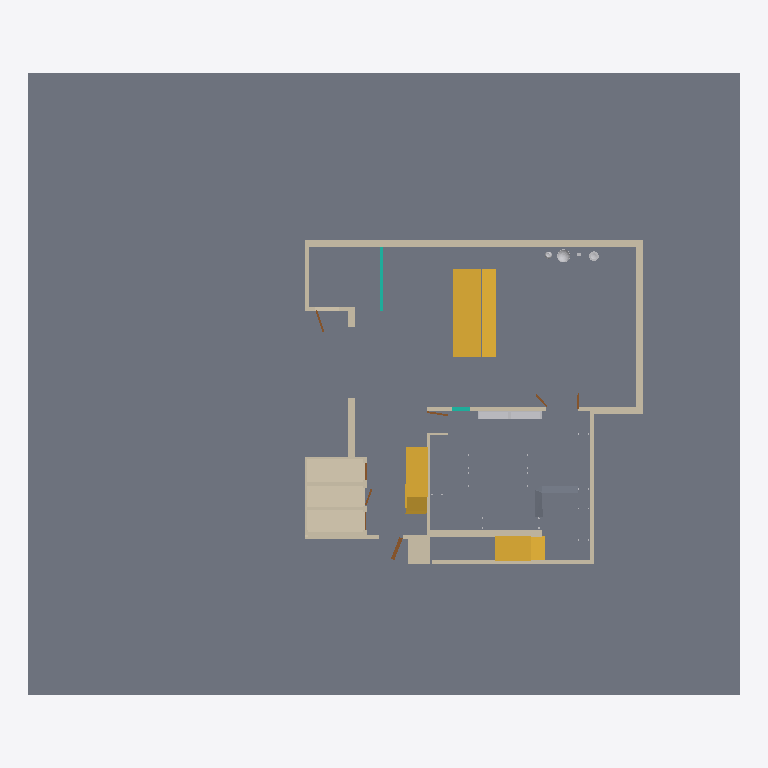
Plan cut of the same IFC building model at storey '00' (level 0.00 m, cut at 1.40 m), seen from above with north up, elements coloured by IFC class: 17 walls (beige), 7 stairs (yellow), 7 other elements (light grey), 7 doors (brown), 6 slabs (grey), 2 curtain walls (teal). Cut surfaces are drawn darker.
Extent 80.0 m × 70.0 m × 15.2 m (x, y, z). Storeys (3): 00 at 0.00 m; 02 at 0.00 m; 01 at 8.00 m. Elements (214): 63 IfcStair, 45 IfcBuildingElementPart, 43 IfcFurniture, 28 IfcWall, 16 IfcSlab, 10 IfcDoor, 9 IfcCurtainWall.

HEADER;
FILE_DESCRIPTION(('ViewDefinition[DesignTransferView]'),'2;1');
FILE_NAME('DIC_IFC_v.1.0.ifc','2025-03-26T12:57:12+01:00',(''),(''),'IfcOpenShell 0.8.0','Bonsai 0.8.0','');
FILE_SCHEMA(('IFC4'));
ENDSEC;
DATA;
#1=IFCPROJECT('0jtmI7ONH0GxAjJpajPJbS',$,'My Project',$,$,$,$,(#14,#26),#9);
#30=IFCSITE('1cyZcNvWDDlwKJ15niSgjs',$,'My Site',$,$,#53,$,$,$,$,$,$,$,$);
#36=IFCBUILDING('27PJsC2J12HRF65Y3ec9Bh',$,'My Building',$,$,#59,$,$,$,$,$,$);
#66=IFCBUILDINGSTOREY('2ZFRNFCEzCOxe72nPQNS46',$,'00',$,$,#77,$,$,$,$);
#78=IFCBUILDINGSTOREY('0_CP7ZVkH8NPv3PiNxi7f2',$,'01',$,$,#22408,$,$,$,$);
#22205=IFCBUILDINGSTOREY('00JiYAn4z1yOdpCgB9lkKG',$,'02',$,$,#22221,$,$,$,$);
#9913=IFCSLAB('3hrxxucZj03BcWA74r5$0j',$,'SueloExterior',$,$,#9935,#9929,$,.FLOOR.);
#4485=IFCSLAB('1BikdZ$sbCSeRkgAHWe62r',$,'Suelo',$,$,#4510,#4505,$,.FLOOR.);
#4282=IFCSLAB('0imWk1Eob2VOv$nXqg2ekF',$,'Suelo',$,$,#4298,#4293,$,.FLOOR.);
#4886=IFCWALL('3Qf2VG91T8kwBBiztXDW84',$,'Baños',$,$,#4954,#4947,$,.SOLIDWALL.);
#4299=IFCSLAB('35ECbYphD58xI4RSH4S6pj',$,'SueloAlto',$,$,#4328,#4323,$,.FLOOR.);
#5259=IFCWALL('015Sl02PX7zAgfXdTqOj7E',$,'Pared2',$,$,#5561,#5553,$,.SOLIDWALL.);
#22064=IFCSTAIR('2LKKpKMaD7ow5$I_GWJO$g',$,'EscalerasMov1',$,$,#22118,#22112,$,.HALF_WINDING_STAIR.);
#22119=IFCSTAIR('1CTlU5fsDB1fDpOav4Jd$L',$,'EscalerasMov2',$,$,#22173,#22167,$,.HALF_WINDING_STAIR.);
#6014=IFCSTAIR('3yw0MnLrb2whPRS2SBhTXo',$,'RampaEscalera1',$,$,#6035,#6030,$,.STRAIGHT_RUN_STAIR.);
#22338=IFCWALL('3_qL_NAen49uwI33c480O9',$,'Pared3',$,$,#22370,#22363,$,.SOLIDWALL.);
#9863=IFCSTAIR('3vzqKJrn95vhJe6O1KxlOt',$,'RampaEscaleraFL1',$,$,#9882,#9877,$,.STRAIGHT_RUN_STAIR.);
#4054=IFCWALL('2h3h2zvanDuhT4q2KmXt$p',$,'Pared1',$,$,#4220,#4208,$,.SOLIDWALL.);
#4221=IFCWALL('2iSTuT_yb79O2C8gGxGAL7',$,'Pared4',$,$,#4250,#4245,$,.SOLIDWALL.);
#4021=IFCWALL('0LigfAT7H6kQU$bAnVtqDd',$,'Pared3',$,$,#4053,#4046,$,.SOLIDWALL.);
#3899=IFCWALL('1y5ss90f99BRkk60S3FeEk',$,'Pared4',$,$,#3957,#3941,$,.SOLIDWALL.);
#4805=IFCWALL('1rzznOIonDPPsNb5MDtZfU',$,'Pared1',$,$,#4885,#4878,$,.SOLIDWALL.);
#3958=IFCWALL('2JXc880550S8CEm8qmoT3A',$,'Pared2',$,$,#4020,#4014,$,.SOLIDWALL.);
#22972=IFCWALL('10LBHTo4PB08$mUwH94gce',$,'ParedEx4',$,$,#23034,#23024,$,.STANDARD.);
#22371=IFCWALL('1dTJEjZiX9J9We5M_oJGqD',$,'Pared4',$,$,#22403,#22396,$,.SOLIDWALL.);
#3539=IFCFURNITURE('20Wvm$BdT8gRXMuco1ClSa',$,'Armario2',$,$,#3673,#3667,$,.NOTDEFINED.);
#3400=IFCFURNITURE('3T1TVU_S9Cmu8ev9hpQY7F',$,'Armario',$,$,#3538,#3528,$,.NOTDEFINED.);
#4686=IFCWALL('2K3CGwgZP7UQeLG6NQgumG',$,'Pared1',$,$,#4722,#4711,$,.SOLIDWALL.);
#4329=IFCSLAB('1DMBbyXp943u52C1uinnjR',$,'RampaFL1',$,$,#4348,#4343,$,.FLOOR.);
#5075=IFCWALL('0tf9$CjhLB$8EJ7wlVTPXi',$,'ParedBaño3',$,$,#5104,#5099,$,.PARAPET.);
#5176=IFCCURTAINWALL('3mvdOErEj9PuIDVujHZRyz',$,'Pared1',$,$,#5228,#5221,$,.NOTDEFINED.);
#4369=IFCSLAB('2QZ7Bx0T57KP9z94Yn4Ph3',$,'RampaFL3',$,$,#4388,#4383,$,.FLOOR.);
#4723=IFCWALL('3p1IpeExX8hfuw1SyQk0KB',$,'Pared2',$,$,#4804,#4799,$,.SOLIDWALL.);
#5045=IFCWALL('0_GpJJiQ5BAOXczTxzZHWS',$,'ParedBaño3',$,$,#5074,#5069,$,.PARAPET.);
#5562=IFCSTAIR('1Tu9FooKHCoAvn6sE0DfUa',$,'BaseEscalera1',$,$,#5596,#5586,$,.STRAIGHT_RUN_STAIR.);
#9653=IFCSTAIR('2O18QSKRjAgObjXMym8SJ6',$,'Escalera3',$,$,#9682,#9677,$,.STRAIGHT_RUN_STAIR.);
#4546=IFCDOOR('0lH7$e94n9fe$tB$YCxrMz',$,'PuertaEx1',$,$,#4576,#4570,$,$,$,.DOOR.,$,$);
#22769=IFCWALL('3lPp$ONlL9hAJWFPjnq4Ww',$,'ParedBaño1',$,$,#22847,#22841,$,.SOLIDWALL.);
#4428=IFCCURTAINWALL('27uc60_EjDpgJxcRmADv7l',$,'CristalParedFabLab2',$,$,#4484,#4469,$,.NOTDEFINED.);
#5694=IFCSTAIR('0IyHJwptT0XAUqV_s7jgUL',$,'Escalerad4',$,$,#5724,#5718,$,.STRAIGHT_RUN_STAIR.);
#19010=IFCBUILDINGELEMENTPART('192gyzBx1CeBrRPxWr0Yuc',$,'BolaAgua',$,$,#19187,#19182,$,.NOTDEFINED.);
#21198=IFCBUILDINGELEMENTPART('0DSr2Bf4TCU8LURUzAKe$W',$,'Bombilla1',$,$,#21407,#21402,$,.NOTDEFINED.);
#4511=IFCDOOR('02mpBQQmHBs9EJwWcQii6O',$,'PuertaEx1',$,$,#4545,#4535,$,$,$,.DOOR.,$,$);
#17589=IFCBUILDINGELEMENTPART('3qEorETrfEyBEMSoWpPFEw',$,'CuboTemp',$,$,#18406,#18401,$,.NOTDEFINED.);
#3802=IFCDOOR('1fa_wGBbf8NRIFj0Eb6QtQ',$,'Puerta',$,$,#3836,#3826,$,$,$,.DOOR.,$,$);
#4251=IFCWALL('1rFTGy4$P6avPzuuh7DVjc',$,'Pared4',$,$,#4281,#4275,$,.SOLIDWALL.);
#5015=IFCDOOR('1NNX7yEir3dwKcLU53LhTQ',$,'PuertaBaño3',$,$,#5044,#5039,$,$,$,.DOOR.,$,$);
#4985=IFCDOOR('3Nn8wDKWzA_xkLadTpo_Q1',$,'PuertaBaño2',$,$,#5014,#5009,$,$,$,.DOOR.,$,$);
#19270=IFCBUILDINGELEMENTPART('0s4lKlMvn0MOiOZP4hWXur',$,'BolaAgua',$,$,#19351,#19346,$,.NOTDEFINED.);
#3837=IFCDOOR('0NLYbBo3j0e9PbfPBDMM5p',$,'Puerta2',$,$,#3867,#3861,$,$,$,.DOOR.,$,$);
#3868=IFCDOOR('2Vm_Og4Lz9wRqLUpkHi53A',$,'Puerta2',$,$,#3898,#3892,$,$,$,.DOOR.,$,$);
#19188=IFCBUILDINGELEMENTPART('1G7EBm7759dOC72rXxC7FH',$,'BolaAgua',$,$,#19269,#19264,$,.NOTDEFINED.);
ENDSEC;